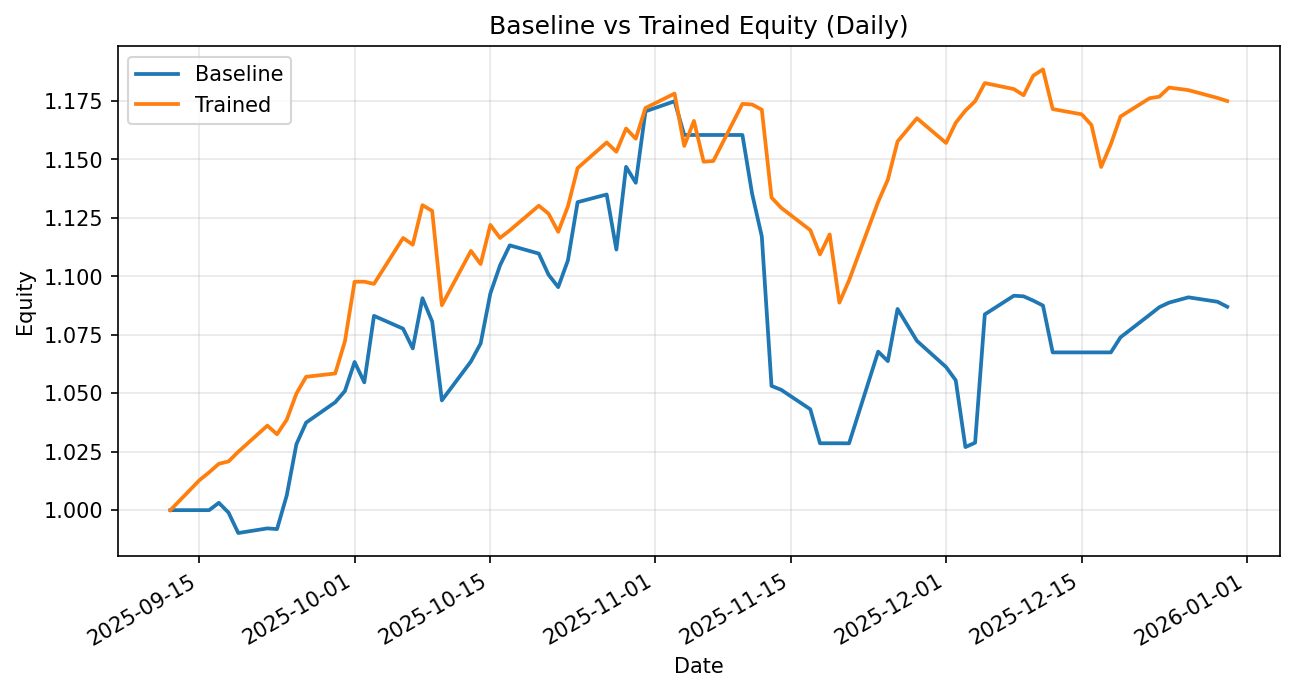

The file beside this chart, header and first rows:
date, daily_return_x, equity_baseline, daily_return_y, equity_trained
2025-09-12, 0.0, 1.0, 0.0, 1.0
2025-09-15, 0.0, 1.0, 0.01282, 1.013
2025-09-16, 0.0, 1.0, 0.003311, 1.016
2025-09-17, 0.003128, 1.003, 0.003592, 1.02
2025-09-18, -0.004181, 0.9989, 0.0009785, 1.021
2025-09-19, -0.008722, 0.9902, 0.004039, 1.025
2025-09-22, 0.001998, 0.9922, 0.01091, 1.036
2025-09-23, -0.0002993, 0.9919, -0.003548, 1.032
2025-09-24, 0.01449, 1.006, 0.005997, 1.039
2025-09-25, 0.0218, 1.028, 0.0108, 1.05
2025-09-26, 0.00896, 1.037, 0.006812, 1.057
2025-09-29, 0.008381, 1.046, 0.001339, 1.058
2025-09-30, 0.00459, 1.051, 0.01297, 1.072
2025-10-01, 0.01182, 1.063, 0.02379, 1.098
2025-10-02, -0.008191, 1.055, 1.6356304401481808e-05, 1.098
2025-10-03, 0.02696, 1.083, -0.0008593, 1.097
2025-10-06, -0.005069, 1.078, 0.01789, 1.116
2025-10-07, -0.007833, 1.069, -0.002571, 1.113
2025-10-08, 0.02008, 1.091, 0.01518, 1.13
2025-10-09, -0.009167, 1.081, -0.002187, 1.128
2025-10-10, -0.03117, 1.047, -0.03573, 1.088
2025-10-13, 0.01589, 1.064, 0.02134, 1.111
2025-10-14, 0.007234, 1.071, -0.005057, 1.105
2025-10-15, 0.01993, 1.093, 0.01512, 1.122
2025-10-16, 0.01101, 1.105, -0.004964, 1.116
2025-10-17, 0.007755, 1.113, 0.002891, 1.12
2025-10-20, -0.003166, 1.11, 0.009442, 1.13
2025-10-21, -0.008103, 1.101, -0.003001, 1.127
2025-10-22, -0.004858, 1.095, -0.006892, 1.119
2025-10-23, 0.01043, 1.107, 0.009672, 1.13
2025-10-24, 0.02251, 1.132, 0.01453, 1.146
2025-10-27, 0.002889, 1.135, 0.009555, 1.157
2025-10-28, -0.02074, 1.111, -0.003426, 1.153
2025-10-29, 0.03181, 1.147, 0.008616, 1.163
2025-10-30, -0.005941, 1.14, -0.003744, 1.159
2025-10-31, 0.02679, 1.17, 0.01132, 1.172
2025-11-03, 0.003702, 1.175, 0.005258, 1.178
2025-11-04, -0.01229, 1.16, -0.01899, 1.156
2025-11-05, 0.0, 1.16, 0.009257, 1.166
2025-11-06, 0.0, 1.16, -0.01497, 1.149
2025-11-07, 0.0, 1.16, 0.0002747, 1.149
2025-11-10, 0.0, 1.16, 0.02125, 1.174
2025-11-11, -0.02164, 1.135, -0.000228, 1.173
2025-11-12, -0.01612, 1.117, -0.001908, 1.171
2025-11-13, -0.05718, 1.053, -0.03205, 1.134
2025-11-14, -0.001584, 1.051, -0.003871, 1.129
2025-11-17, -0.007904, 1.043, -0.008461, 1.12
2025-11-18, -0.01394, 1.029, -0.009254, 1.109
2025-11-19, 0.0, 1.029, 0.007703, 1.118
2025-11-20, 0.0, 1.029, -0.02611, 1.089
2025-11-21, -2.8311983714603313e-05, 1.029, 0.008779, 1.098
2025-11-24, 0.03812, 1.068, 0.03055, 1.132
2025-11-25, -0.003803, 1.064, 0.008396, 1.141
2025-11-26, 0.02096, 1.086, 0.01429, 1.158
2025-11-28, -0.01257, 1.072, 0.008571, 1.168
2025-12-01, -0.01041, 1.061, -0.009042, 1.157
2025-12-02, -0.005348, 1.056, 0.007443, 1.166
2025-12-03, -0.02706, 1.027, 0.004479, 1.171
2025-12-04, 0.001828, 1.029, 0.003415, 1.175
2025-12-05, 0.05333, 1.084, 0.006607, 1.183
... 16 more rows
